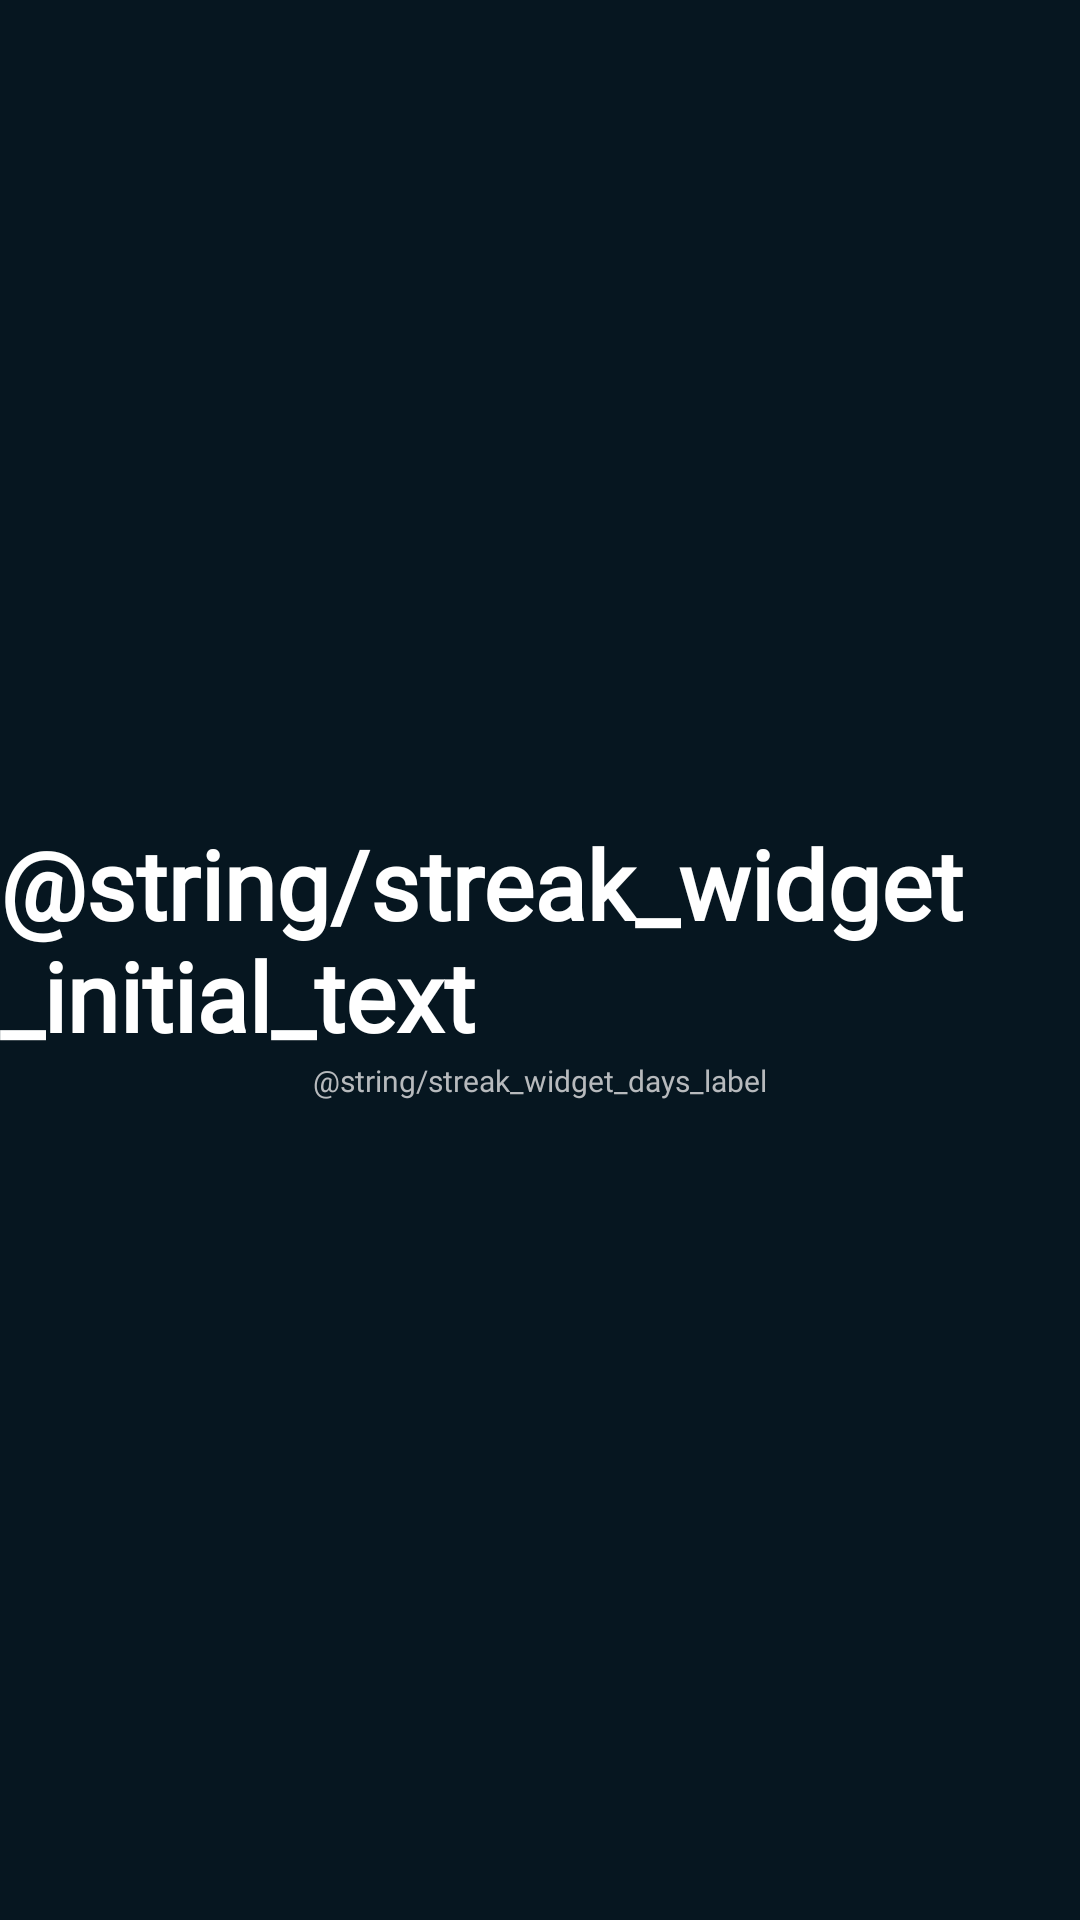

Here is an Android app screen rendered from its layout file. Give the layout XML and the strings, colors and styles it references.
<!-- AndroidManifest.xml: application theme Theme.ProtectYourself -->
<!-- res/layout/streak_widget.xml -->
<?xml version="1.0" encoding="utf-8"?>
<FrameLayout xmlns:android="http://schemas.android.com/apk/res/android"
    android:id="@+id/mainContainer"
    android:layout_width="match_parent"
    android:layout_height="match_parent"
    android:background="@drawable/bg_blue_dark">

    <LinearLayout
        android:layout_width="match_parent"
        android:layout_height="match_parent"
        android:orientation="vertical"
        android:gravity="center">

        <TextView
            android:id="@+id/txtStreakCount"
            android:layout_width="wrap_content"
            android:layout_height="wrap_content"
            android:text="@string/streak_widget_initial_text"
            android:textSize="32sp"
            android:textStyle="bold"
            android:textColor="@color/white"
            android:fontFamily="@font/nunito_extrabold" />

        <TextView
            android:id="@+id/txtStreakLabel"
            android:layout_width="wrap_content"
            android:layout_height="wrap_content"
            android:text="@string/streak_widget_days_label"
            android:textSize="10sp"
            android:textColor="@color/sub_title_text_color"
            android:fontFamily="@font/nunito_regular" />
    </LinearLayout>
</FrameLayout>
<!-- resources referenced by this layout -->
<resources>
  <color name="sub_title_text_color">#FFB7BABD</color>
  <color name="white">#FFFFFFFF</color>
  <!-- drawable bg_blue_dark (drawable) -->
  <?xml version="1.0" encoding="utf-8"?>
  <shape xmlns:android="http://schemas.android.com/apk/res/android"
      android:shape="rectangle">
      <solid android:color="@color/bg_blue_dark" />
  </shape>
  <style name="Theme.ProtectYourself" parent="Theme.MaterialComponents.DayNight.DarkActionBar">
          <item name="android:colorBackground">@color/light_bg</item>
          <item name="android:windowBackground">@color/light_bg</item>
          <item name="android:statusBarColor">@color/light_bg</item>
          <item name="android:navigationBarColor">@color/light_bg</item>
          <item name="colorAccent">@color/accent_color</item>
          <item name="colorOnPrimary">@color/white</item>
          <item name="colorOnSecondary">@color/black</item>
          <item name="colorPrimary">@color/colorPrimary</item>
          <item name="android:windowLightStatusBar" tools:targetApi="m">true</item>
          <item name="android:windowAnimationStyle">@android:style/Animation.Activity</item>
      </style>
  <color name="bg_blue_dark">#FF061620</color>
  <color name="light_bg">#FFF5F7FA</color>
  <color name="accent_color">#FF3ACFFE</color>
  <color name="black">#FF000000</color>
  <color name="colorPrimary">#FF1F323F</color>
</resources>
